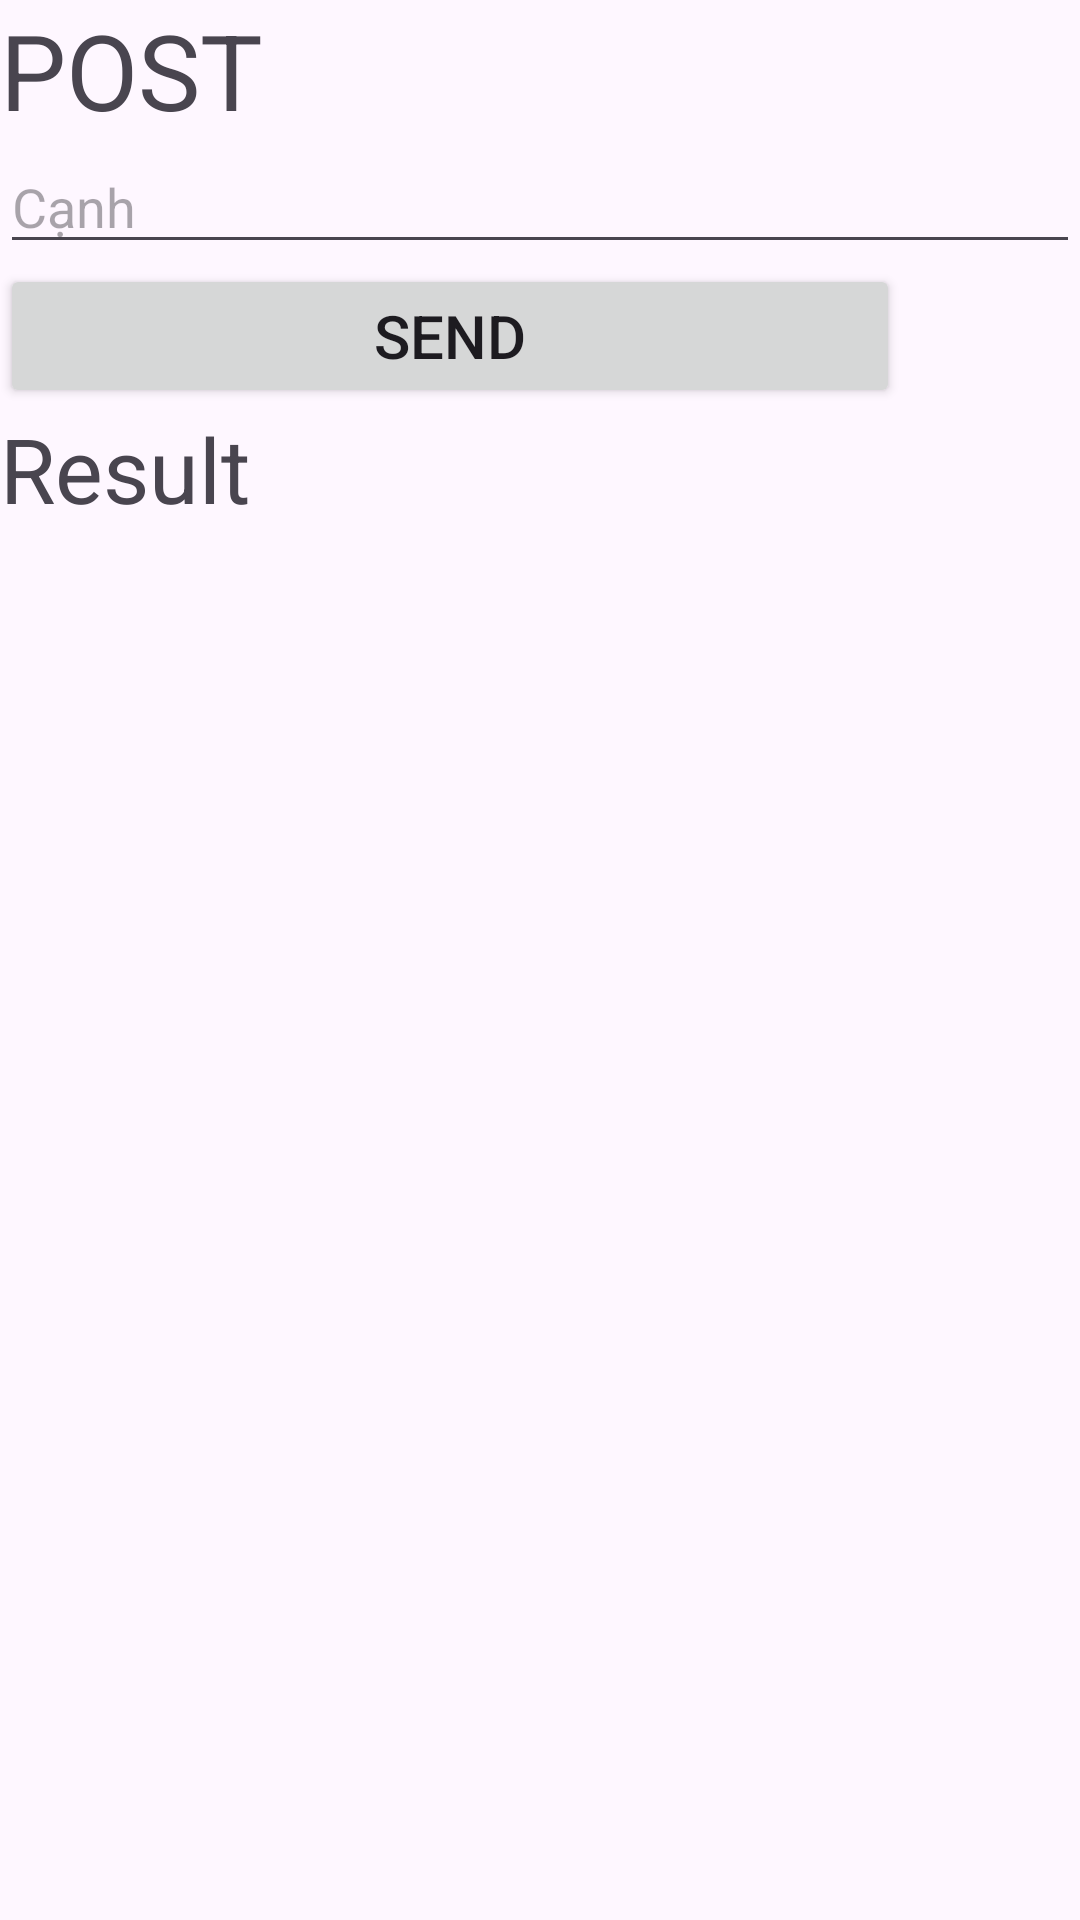

Layout XML and referenced resources for this Android screen:
<!-- AndroidManifest.xml: application theme Theme.Thangnvph23924_lab2 -->
<!-- res/layout/activity_lab2_b3.xml -->
<?xml version="1.0" encoding="utf-8"?>
<LinearLayout xmlns:android="http://schemas.android.com/apk/res/android"
    xmlns:app="http://schemas.android.com/apk/res-auto"
    xmlns:tools="http://schemas.android.com/tools"
    android:layout_width="match_parent"
    android:layout_height="match_parent"
    tools:context=".Lab2_b3"
    android:orientation="vertical">

    <TextView
        android:layout_width="match_parent"
        android:layout_height="wrap_content"
        android:text="POST"
        android:textSize="35dp"/>
    <EditText
        android:layout_width="match_parent"
        android:layout_height="wrap_content"
        android:hint="Cạnh"
        android:id="@+id/edtCanh"/>
    <Button
        android:id="@+id/btnSend"
        android:layout_width="300dp"
        android:layout_height="wrap_content"
        android:textSize="20dp"
        android:text="Send"/>
    <TextView
        android:id="@+id/tvResult"
        android:layout_width="match_parent"
        android:layout_height="wrap_content"
        android:text="Result"
        android:textSize="30dp"/>
</LinearLayout>
<!-- resources referenced by this layout -->
<resources>
  <style name="Theme.Thangnvph23924_lab2" parent="Base.Theme.Thangnvph23924_lab2" />
  <style name="Base.Theme.Thangnvph23924_lab2" parent="Theme.Material3.DayNight.NoActionBar">
          
          
      </style>
</resources>
